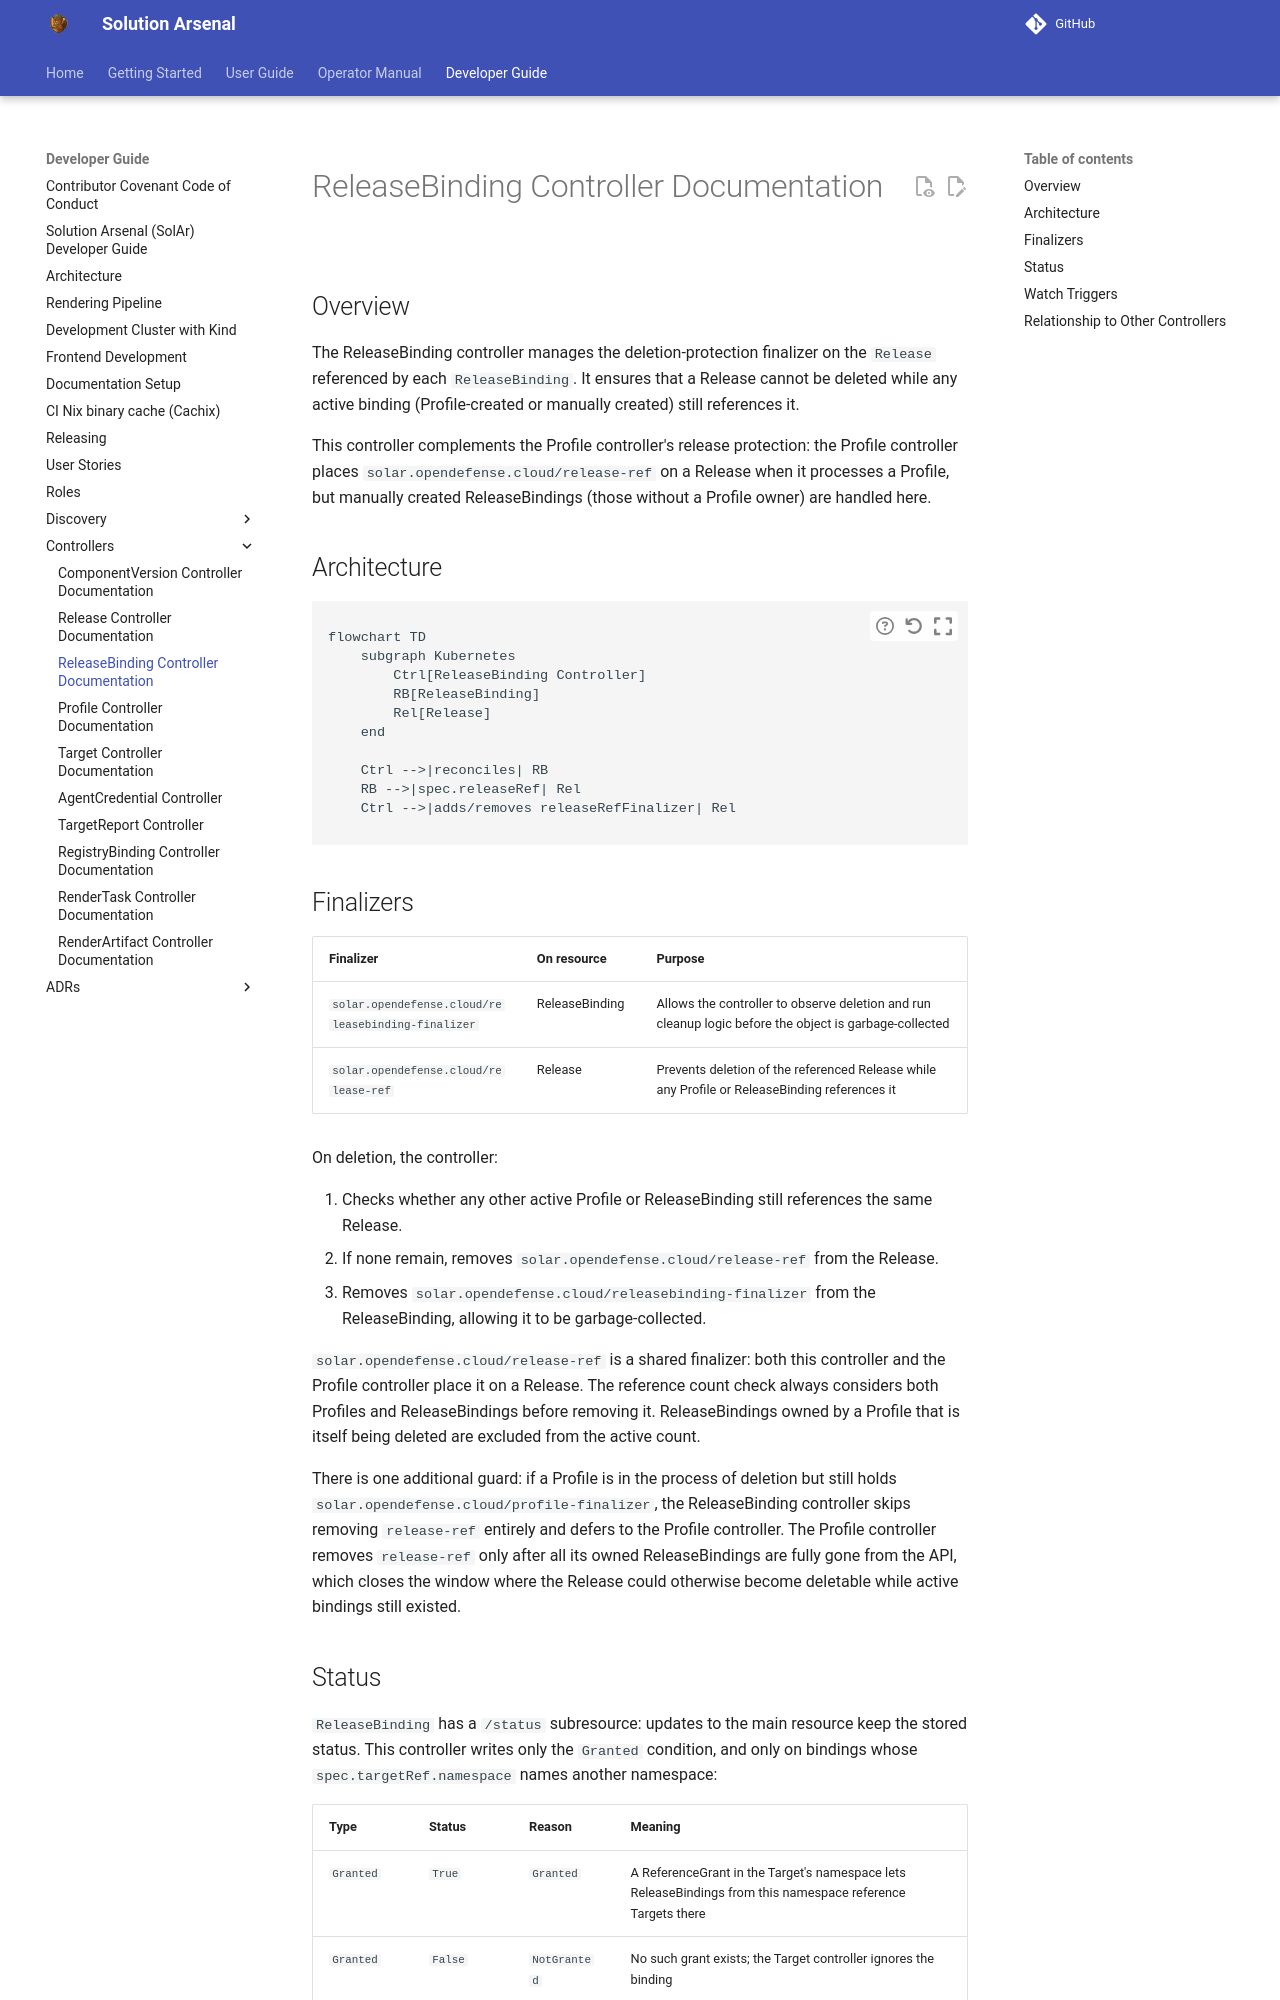

repository: opendefensecloud/solution-arsenal · page: develop/developer-guide/releasebinding_controller/index.html · generator: mkdocs

# ReleaseBinding Controller Documentation

## Overview

The ReleaseBinding controller manages the deletion-protection finalizer on the `Release` referenced by each `ReleaseBinding`. It ensures that a Release cannot be deleted while any active binding (Profile-created or manually created) still references it.

This controller complements the Profile controller's release protection: the Profile controller places `solar.opendefense.cloud/release-ref` on a Release when it processes a Profile, but manually created ReleaseBindings (those without a Profile owner) are handled here.

## Architecture

```mermaid
flowchart TD
    subgraph Kubernetes
        Ctrl[ReleaseBinding Controller]
        RB[ReleaseBinding]
        Rel[Release]
    end

    Ctrl -->|reconciles| RB
    RB -->|spec.releaseRef| Rel
    Ctrl -->|adds/removes releaseRefFinalizer| Rel
```

## Finalizers

| Finalizer | On resource | Purpose |
|---|---|---|
| `solar.opendefense.cloud/releasebinding-finalizer` | ReleaseBinding | Allows the controller to observe deletion and run cleanup logic before the object is garbage-collected |
| `solar.opendefense.cloud/release-ref` | Release | Prevents deletion of the referenced Release while any Profile or ReleaseBinding references it |

On deletion, the controller:

1. Checks whether any other active Profile or ReleaseBinding still references the same Release.
2. If none remain, removes `solar.opendefense.cloud/release-ref` from the Release.
3. Removes `solar.opendefense.cloud/releasebinding-finalizer` from the ReleaseBinding, allowing it to be garbage-collected.

`solar.opendefense.cloud/release-ref` is a shared finalizer: both this controller and the Profile controller place it on a Release. The reference count check always considers both Profiles and ReleaseBindings before removing it. ReleaseBindings owned by a Profile that is itself being deleted are excluded from the active count.

There is one additional guard: if a Profile is in the process of deletion but still holds `solar.opendefense.cloud/profile-finalizer`, the ReleaseBinding controller skips removing `release-ref` entirely and defers to the Profile controller. The Profile controller removes `release-ref` only after all its owned ReleaseBindings are fully gone from the API, which closes the window where the Release could otherwise become deletable while active bindings still existed.
